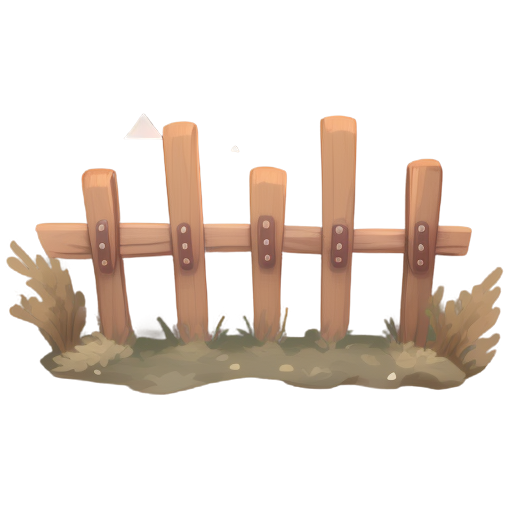
Generation parameters embedded in this image by AUTOMATIC1111 Stable Diffusion web UI or a fork of it (Forge, ...) (PNG 'parameters' text chunk):
A sturdy wooden fence, 2D animation style, crafted from evenly spaced vertical wooden planks with a natural brown texture, slightly weathered with subtle grain details, connected by horizontal wooden beams, clean and minimal design, centered composition, no background, soft lighting, realistic and simple style, suitable for a standalone illustration
Steps: 20, Sampler: Euler a, Schedule type: Automatic, CFG scale: 7, Seed: 2449828163, Size: 512x512, Model hash: 74552224ec, Model: gameIconInstitute_v30, layerdiffusion_enabled: True, layerdiffusion_method: (SD1.5) Only Generate Transparent Image (Attention Injection), layerdiffusion_weight: 1, layerdiffusion_ending_step: 1, layerdiffusion_fg_image: False, layerdiffusion_bg_image: False, layerdiffusion_blend_image: False, layerdiffusion_resize_mode: Crop and Resize, layerdiffusion_fg_additional_prompt: , layerdiffusion_bg_additional_prompt: , layerdiffusion_blend_additional_prompt: , Version: f2.0.1v1.10.1-previous-622-g1f140749